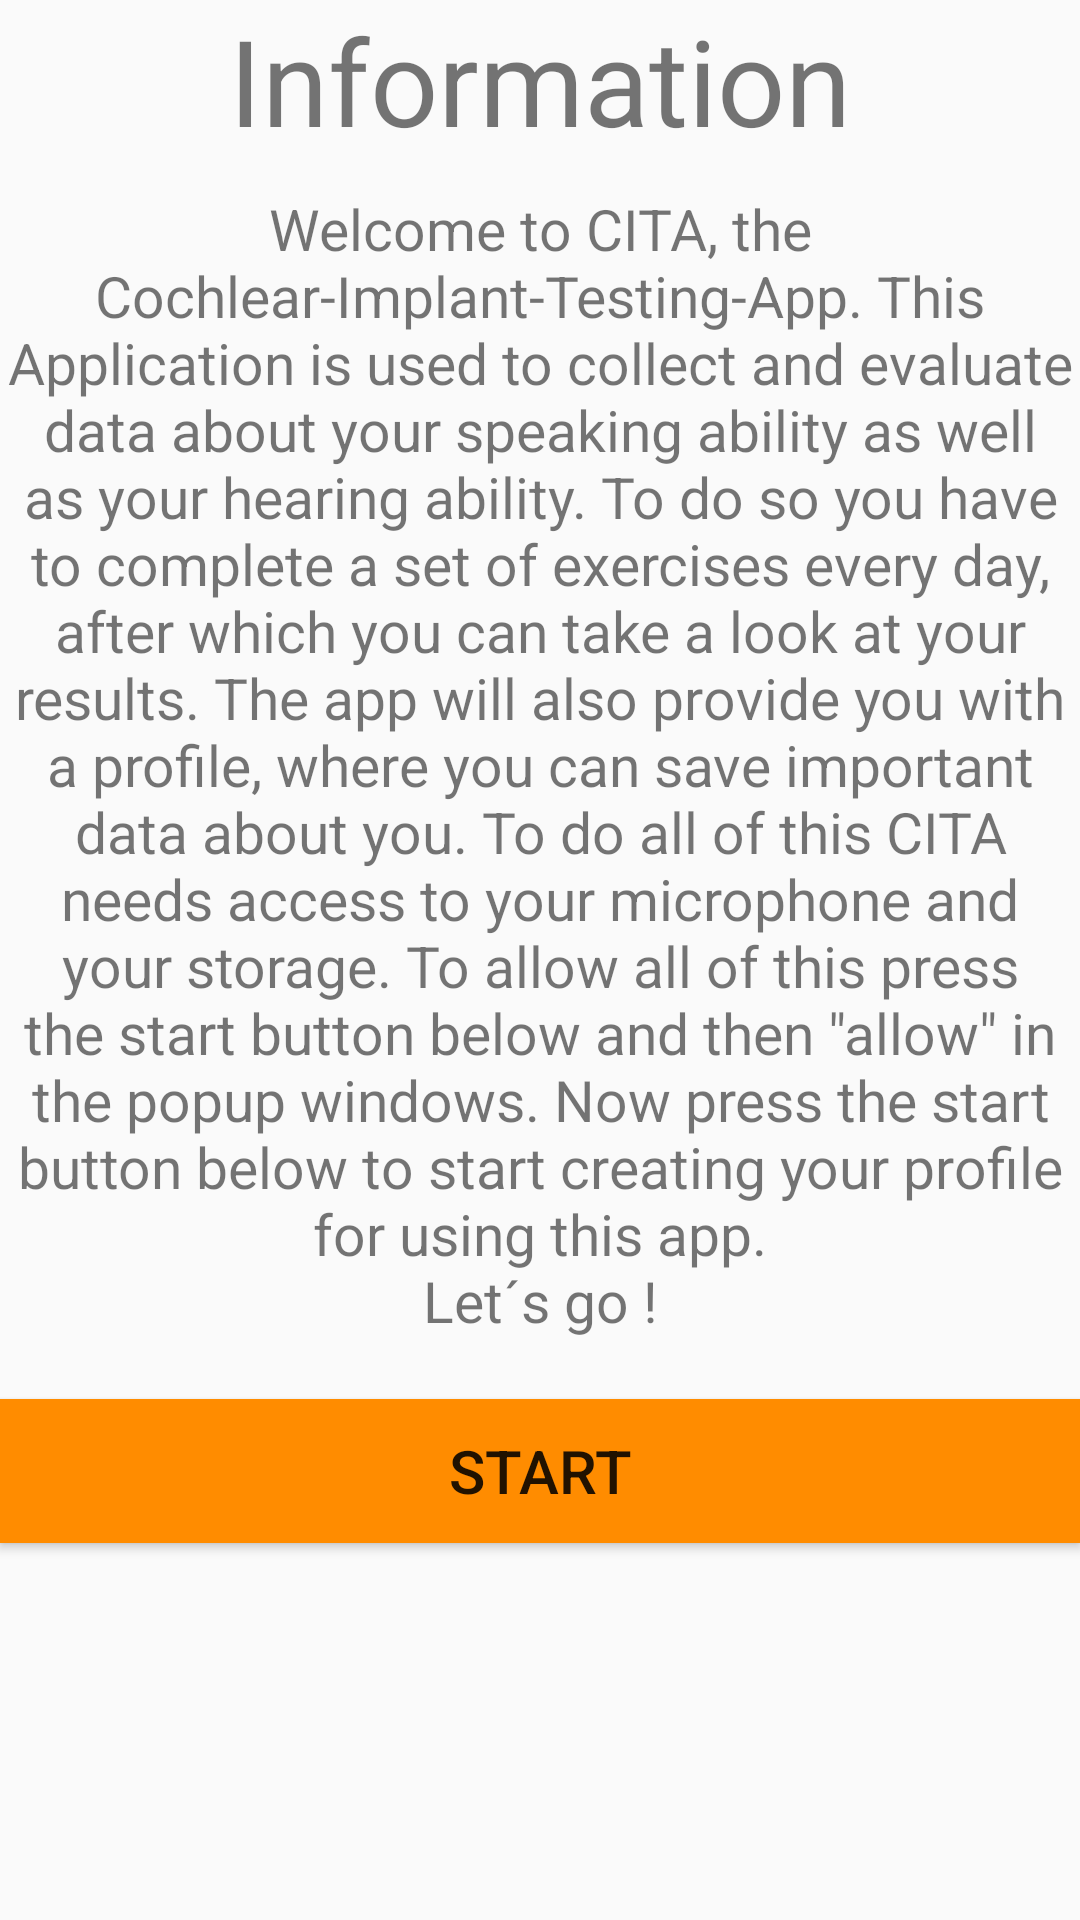

The Android layout XML behind this screen, and the referenced resources:
<!-- AndroidManifest.xml: application theme AppTheme -->
<!-- res/layout/activity_login_info_screen.xml -->
<?xml version="1.0" encoding="utf-8"?>
<androidx.constraintlayout.widget.ConstraintLayout xmlns:android="http://schemas.android.com/apk/res/android"
    xmlns:app="http://schemas.android.com/apk/res-auto"
    xmlns:tools="http://schemas.android.com/tools"
    android:layout_width="match_parent"
    android:layout_height="match_parent"
    tools:context=".other_activities.LoginInfoScreen">

    <ScrollView
        android:layout_width="0dp"
        android:layout_height="0dp"
        app:layout_constraintBottom_toBottomOf="parent"
        app:layout_constraintEnd_toEndOf="parent"
        app:layout_constraintHorizontal_bias="0.0"
        app:layout_constraintStart_toStartOf="parent"
        app:layout_constraintTop_toTopOf="parent"
        app:layout_constraintVertical_bias="0.15">

        <LinearLayout
            android:layout_width="match_parent"
            android:layout_height="match_parent"
            android:orientation="vertical">

            <TextView
                android:id="@+id/title_login_screen"
                android:layout_width="match_parent"
                android:layout_height="wrap_content"
                android:autoSizeTextType="uniform"
                android:gravity="center"
                android:text="Information"
                android:textSize="40sp" />

            <TextView
                android:id="@+id/textView5"
                android:layout_width="match_parent"
                android:layout_height="wrap_content"
                android:layout_marginTop="10dp"
                android:layout_marginBottom="20dp"
                android:autoSizeTextType="uniform"
                android:gravity="center"
                android:text="@string/LoginScreenInformation"
                android:textSize="19sp" />

            <Button
                android:id="@+id/startLogin"
                android:layout_width="match_parent"
                android:layout_height="wrap_content"
                android:layout_marginBottom="16dp"
                android:background="@color/colorPrimaryDark"
                android:text="@string/startExercise"
                android:textSize="20sp" />
        </LinearLayout>
    </ScrollView>
</androidx.constraintlayout.widget.ConstraintLayout>
<!-- resources referenced by this layout -->
<resources>
  <color name="colorPrimaryDark">#FFFF8C00</color>
  <string name="LoginScreenInformation">Welcome to CITA, the Cochlear-Implant-Testing-App. This Application is used to collect and evaluate data about your speaking ability as well as your hearing ability. To do so you have to complete a set of exercises every day, after which you can take a look at your results. The app will also provide you with a profile, where you can save important data about you. To do all of this CITA needs access to your microphone and your storage. To allow all of this press the start button below and then \"allow\" in the popup windows. Now press the start button below to start creating your profile for using this app.\nLet´s go !</string>
  <string name="startExercise">START</string>
  <style name="AppTheme" parent="Theme.AppCompat.Light.NoActionBar">
          
          <item name="colorPrimary">#FFFF8C00</item>
          <item name="colorPrimaryDark">#FFFF8C00</item>
          <item name="colorAccent">@android:color/holo_orange_dark</item>
          <item name="android:windowAnimationStyle">@style/CustomActivityAnimation</item>
      </style>
  <style name="CustomActivityAnimation" parent="@android:style/Animation.Activity">
          <item name="android:activityOpenEnterAnimation">@anim/right_slide_in</item>
          <item name="android:activityOpenExitAnimation">@anim/left_slide_out</item>
          <item name="android:activityCloseEnterAnimation">@anim/left_slide_in</item>
          <item name="android:activityCloseExitAnimation">@anim/right_slide_out</item>
      </style>
</resources>
